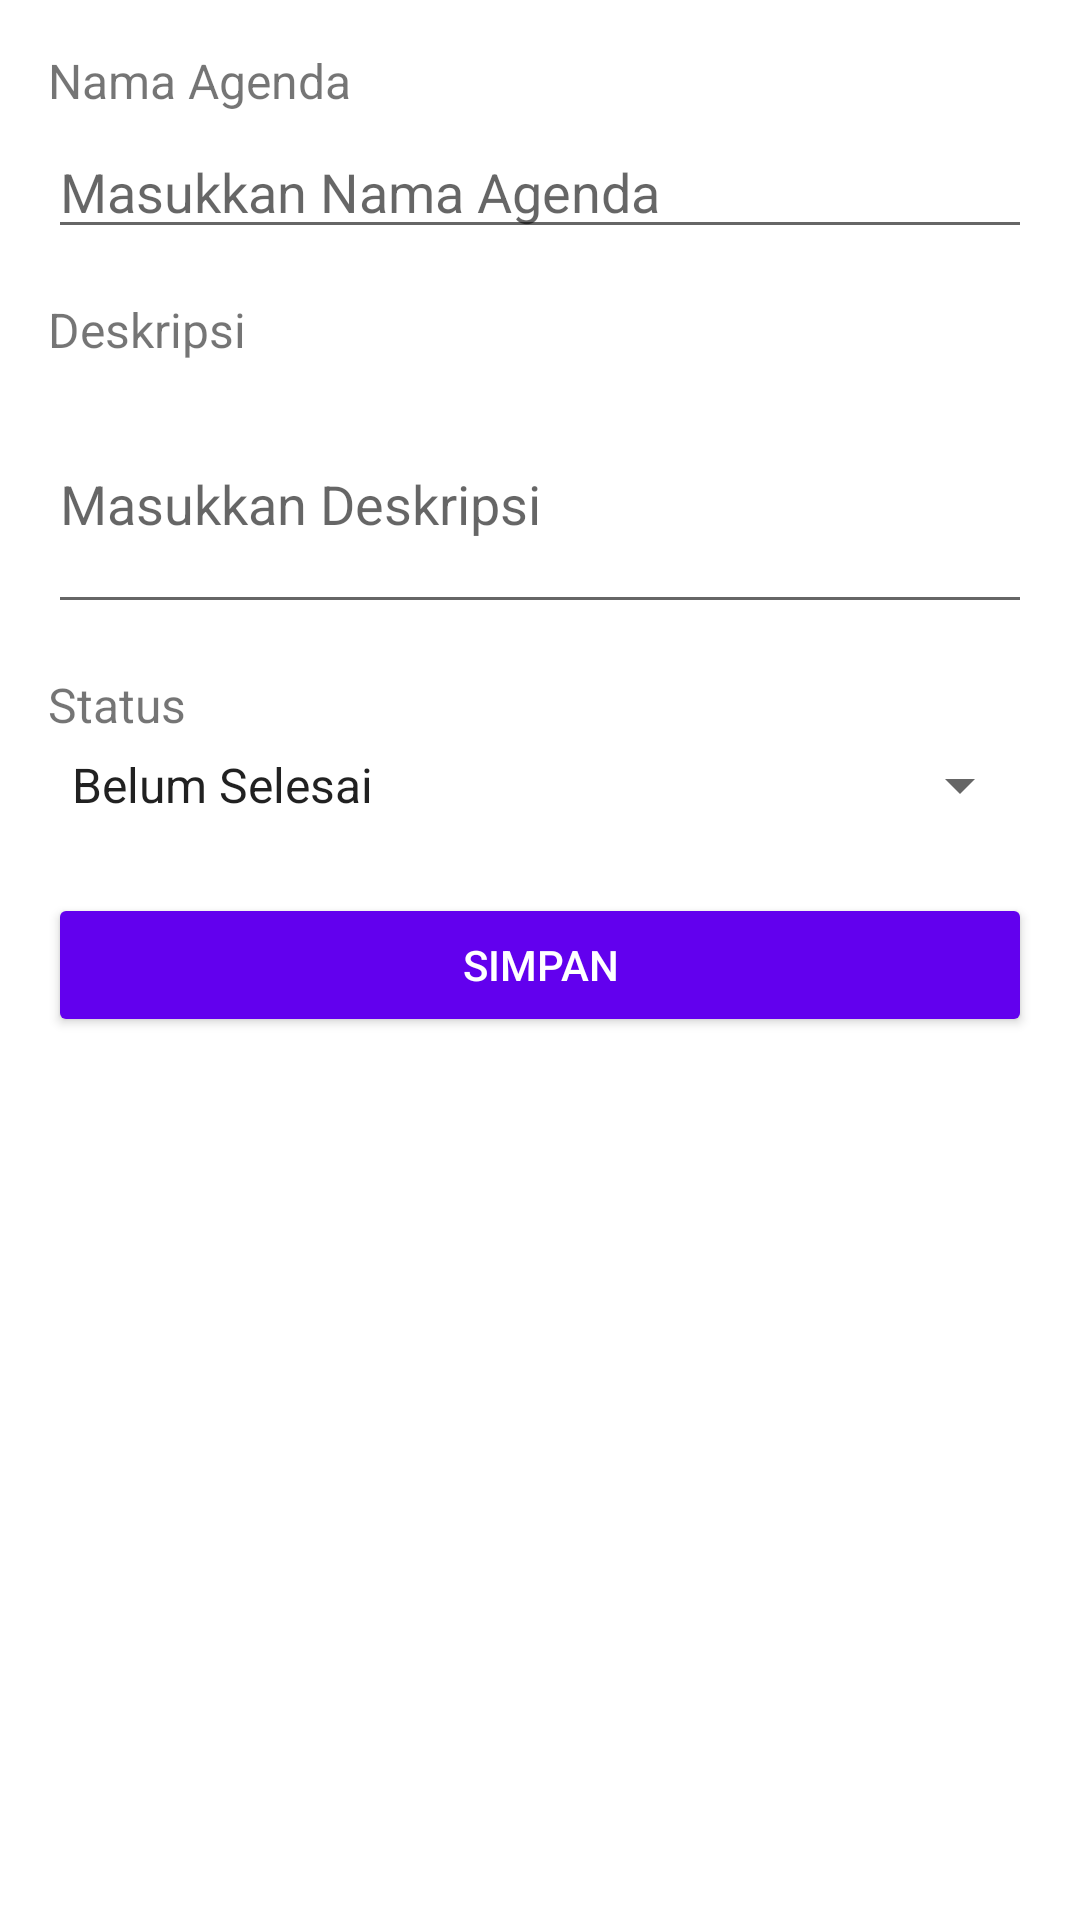

Here is an Android app screen rendered from its layout file. Give the layout XML and the strings, colors and styles it references.
<!-- AndroidManifest.xml: application theme Theme.UTS_GHOZIAKBAR -->
<!-- res/layout/activity_add_agenda.xml -->
<LinearLayout xmlns:android="http://schemas.android.com/apk/res/android"
    android:layout_width="match_parent"
    android:layout_height="match_parent"
    android:orientation="vertical"
    android:padding="16dp">

    
    <TextView
        android:layout_width="wrap_content"
        android:layout_height="wrap_content"
        android:text="Nama Agenda"
        android:textSize="16sp"
        android:paddingBottom="4dp" />

    <EditText
        android:id="@+id/et_nama_agenda"
        android:layout_width="match_parent"
        android:layout_height="wrap_content"
        android:hint="Masukkan Nama Agenda"
        android:inputType="text" />

    
    <TextView
        android:layout_width="wrap_content"
        android:layout_height="wrap_content"
        android:text="Deskripsi"
        android:textSize="16sp"
        android:paddingTop="16dp"
        android:paddingBottom="4dp" />

    <EditText
        android:id="@+id/et_deskripsi"
        android:layout_width="match_parent"
        android:layout_height="wrap_content"
        android:hint="Masukkan Deskripsi"
        android:inputType="textMultiLine"
        android:minLines="3" />

    
    <TextView
        android:layout_width="wrap_content"
        android:layout_height="wrap_content"
        android:text="Status"
        android:textSize="16sp"
        android:paddingTop="16dp"
        android:paddingBottom="4dp" />

    <Spinner
        android:id="@+id/spinner_status"
        android:layout_width="match_parent"
        android:layout_height="wrap_content"
        android:entries="@array/status_options" />

    
    <Button
        android:id="@+id/btn_simpan"
        android:layout_width="match_parent"
        android:layout_height="wrap_content"
        android:text="Simpan"
        android:layout_marginTop="24dp"
        android:backgroundTint="@color/purple_500"
        android:textColor="@android:color/white" />

</LinearLayout>
<!-- resources referenced by this layout -->
<resources>
  <string-array name="status_options">
      <item>Belum Selesai</item>
      <item>Dalam Proses</item>
      <item>Selesai</item>
  </string-array>
  <style name="Theme.UTS_GHOZIAKBAR" parent="Theme.MaterialComponents.DayNight.DarkActionBar">
          
          <item name="colorPrimary">@color/purple_500</item>
          <item name="colorPrimaryVariant">@color/purple_700</item>
          <item name="colorOnPrimary">@color/white</item>
          
          <item name="colorSecondary">@color/teal_200</item>
          <item name="colorSecondaryVariant">@color/teal_700</item>
          <item name="colorOnSecondary">@color/black</item>
          
          <item name="android:statusBarColor">?attr/colorPrimaryVariant</item>
          
      </style>
  <!-- not gathered from this repository: default colours our renderer supplied (Android Studio template values) -->
  <color name="purple_500">#FF6200EE</color>
  <color name="purple_700">#FF3700B3</color>
  <color name="teal_200">#FF03DAC5</color>
  <color name="teal_700">#FF018786</color>
  <color name="black">#FF000000</color>
  <color name="white">#FFFFFFFF</color>
</resources>
